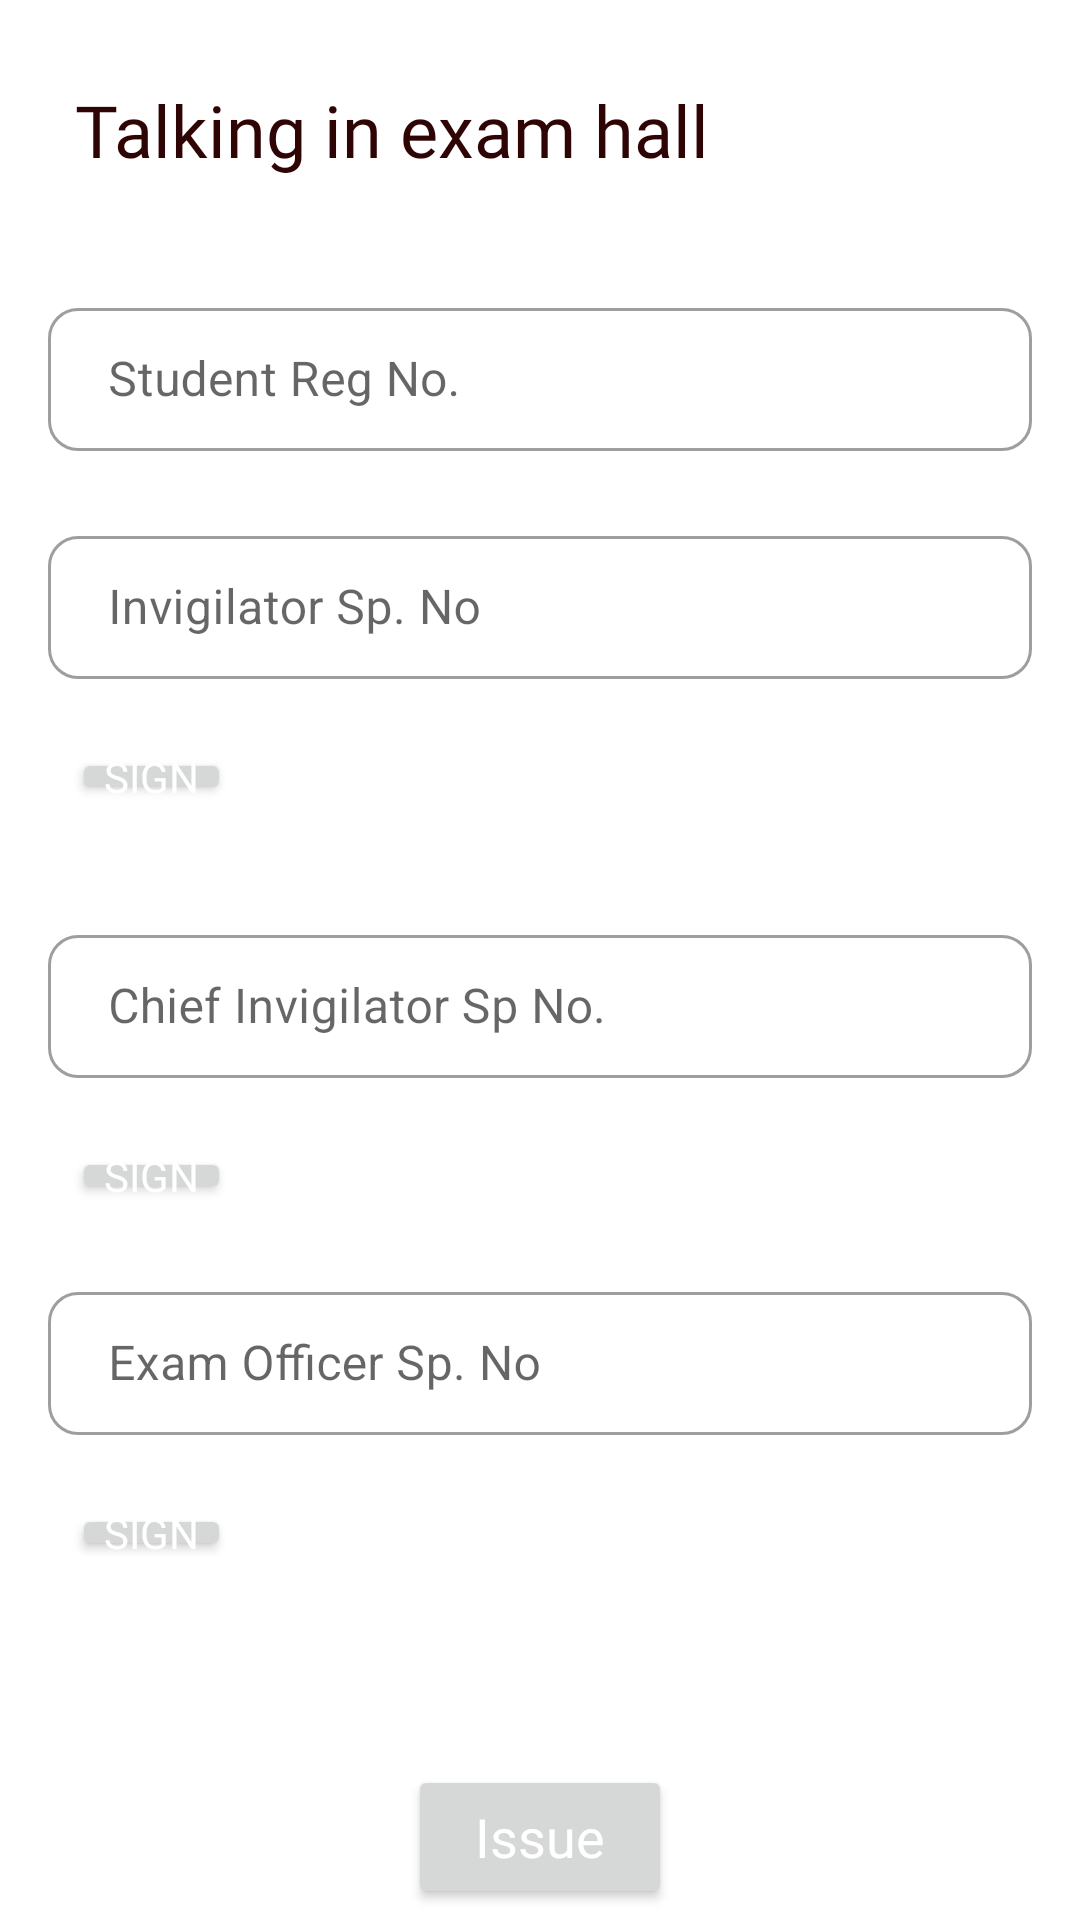

Produce the Android XML layout that renders to this screen, including the resource entries it uses.
<!-- AndroidManifest.xml: application theme Theme.RedCard -->
<!-- res/layout/fragment_issue_a_card.xml -->
<?xml version="1.0" encoding="utf-8"?>
<androidx.constraintlayout.widget.ConstraintLayout xmlns:android="http://schemas.android.com/apk/res/android"
    xmlns:app="http://schemas.android.com/apk/res-auto"
    xmlns:tools="http://schemas.android.com/tools"
    android:layout_width="match_parent"
    android:layout_height="match_parent"
    tools:context=".IssueACardFragment">

    <TextView
        android:id="@+id/offenseTV"
        android:layout_width="0dp"
        android:layout_height="wrap_content"
        android:layout_marginStart="25dp"
        android:layout_marginTop="27dp"
        android:layout_marginEnd="119dp"
        android:fontFamily="@font/montserrat"
        android:text="Talking in exam hall"
        android:textColor="@color/red_10"
        android:textSize="24dp"
        app:layout_constraintEnd_toEndOf="parent"
        app:layout_constraintHorizontal_bias="0.0"
        app:layout_constraintStart_toStartOf="parent"
        app:layout_constraintTop_toTopOf="parent" />

    <com.google.android.material.textfield.TextInputLayout
        android:id="@+id/StudentRegNoContainer"
        style="@style/Widget.MaterialComponents.TextInputLayout.OutlinedBox.Dense"
        android:layout_width="0dp"
        android:layout_height="60dp"
        android:layout_marginStart="16dp"
        android:layout_marginTop="38dp"
        android:layout_marginEnd="16dp"
        android:inputType="textEmailAddress"
        android:lineSpacingExtra="16sp"
        android:textAlignment="textStart"
        android:textSize="16sp"
        app:boxCornerRadiusBottomEnd="10dp"
        app:boxCornerRadiusBottomStart="10dp"
        app:boxCornerRadiusTopEnd="10dp"
        app:boxCornerRadiusTopStart="10dp"
        app:errorEnabled="true"
        app:errorIconDrawable="@null"
        app:helperTextTextColor="#E81515"
        app:layout_constraintEnd_toEndOf="parent"
        app:layout_constraintStart_toStartOf="parent"
        app:layout_constraintTop_toBottomOf="@+id/offenseTV">

        <com.google.android.material.textfield.TextInputEditText
            android:id="@+id/StudentRegNoEdit"
            android:layout_width="match_parent"
            android:layout_height="wrap_content"
            android:hint="Student Reg No."
            android:inputType="none|textWebEmailAddress"
            android:paddingStart="20dp"
            android:textSize="16sp"
            tools:ignore="TextContrastCheck,TouchTargetSizeCheck" />
    </com.google.android.material.textfield.TextInputLayout>

    <com.google.android.material.textfield.TextInputLayout
        android:id="@+id/InvigilatorSpNoContainer"
        style="@style/Widget.MaterialComponents.TextInputLayout.OutlinedBox.Dense"
        android:layout_width="0dp"
        android:layout_height="60dp"
        android:layout_marginStart="16dp"
        android:layout_marginTop="16dp"
        android:layout_marginEnd="16dp"
        android:inputType="textEmailAddress"
        android:lineSpacingExtra="16sp"
        android:textAlignment="textStart"
        android:textSize="16sp"
        app:boxCornerRadiusBottomEnd="10dp"
        app:boxCornerRadiusBottomStart="10dp"
        app:boxCornerRadiusTopEnd="10dp"
        app:boxCornerRadiusTopStart="10dp"
        app:errorEnabled="true"
        app:errorIconDrawable="@null"
        app:helperTextTextColor="#E81515"
        app:layout_constraintEnd_toEndOf="parent"
        app:layout_constraintStart_toStartOf="parent"
        app:layout_constraintTop_toBottomOf="@+id/StudentRegNoContainer">

        <com.google.android.material.textfield.TextInputEditText
            android:id="@+id/InvigilatorSpNoEdit"
            android:layout_width="match_parent"
            android:layout_height="wrap_content"
            android:hint="Invigilator Sp. No"
            android:inputType="none|textWebEmailAddress"
            android:paddingStart="20dp"
            android:textSize="16sp"
            tools:ignore="TextContrastCheck,TouchTargetSizeCheck" />
    </com.google.android.material.textfield.TextInputLayout>

    <Button
        android:id="@+id/Signbutton"
        android:layout_width="0dp"
        android:layout_height="wrap_content"
        android:layout_marginTop="16dp"
        android:fontFamily="@font/montserrat_medium"
        android:minWidth="0dp"
        android:minHeight="0dp"
        android:padding="0dp"
        android:text="SIGN"
        android:textColor="@color/white"
        app:layout_constraintEnd_toStartOf="@+id/guideline3"
        app:layout_constraintStart_toStartOf="@+id/guideline4"
        app:layout_constraintTop_toBottomOf="@+id/InvigilatorSpNoContainer" />

    <androidx.constraintlayout.widget.Guideline
        android:id="@+id/guideline3"
        android:layout_width="wrap_content"
        android:layout_height="wrap_content"
        android:orientation="vertical"
        app:layout_constraintGuide_begin="77dp" />

    <androidx.constraintlayout.widget.Guideline
        android:id="@+id/guideline4"
        android:layout_width="wrap_content"
        android:layout_height="wrap_content"
        android:orientation="vertical"
        app:layout_constraintGuide_begin="24dp" />

    <com.google.android.material.textfield.TextInputLayout
        android:id="@+id/ChiefInvigilatorSpNoContainer"
        style="@style/Widget.MaterialComponents.TextInputLayout.OutlinedBox.Dense"
        android:layout_width="0dp"
        android:layout_height="60dp"
        android:layout_marginStart="16dp"
        android:layout_marginTop="38dp"
        android:layout_marginEnd="16dp"
        android:inputType="textEmailAddress"
        android:lineSpacingExtra="16sp"
        android:textAlignment="textStart"
        android:textSize="16sp"
        app:boxCornerRadiusBottomEnd="10dp"
        app:boxCornerRadiusBottomStart="10dp"
        app:boxCornerRadiusTopEnd="10dp"
        app:boxCornerRadiusTopStart="10dp"
        app:errorEnabled="true"
        app:errorIconDrawable="@null"
        app:helperTextTextColor="#E81515"
        app:layout_constraintEnd_toEndOf="parent"
        app:layout_constraintStart_toStartOf="parent"
        app:layout_constraintTop_toBottomOf="@+id/Signbutton">

        <com.google.android.material.textfield.TextInputEditText
            android:id="@+id/ChiefInvigilatorSpNoEdit"
            android:layout_width="match_parent"
            android:layout_height="wrap_content"
            android:hint="Chief Invigilator Sp No."
            android:inputType="none|textWebEmailAddress"
            android:paddingStart="20dp"
            android:textSize="16sp"
            tools:ignore="TextContrastCheck,TouchTargetSizeCheck" />
    </com.google.android.material.textfield.TextInputLayout>

    <Button
        android:id="@+id/ChiefInvigilatorSignbutton"
        android:layout_width="0dp"
        android:layout_height="wrap_content"
        android:layout_marginTop="16dp"
        android:fontFamily="@font/montserrat_medium"
        android:minWidth="0dp"
        android:minHeight="0dp"
        android:padding="0dp"
        android:text="SIGN"
        android:textColor="@color/white"
        app:layout_constraintEnd_toStartOf="@+id/guideline3"
        app:layout_constraintStart_toStartOf="@+id/guideline4"
        app:layout_constraintTop_toBottomOf="@+id/ChiefInvigilatorSpNoContainer" />

    <com.google.android.material.textfield.TextInputLayout
        android:id="@+id/ExamOfficerSpNoContainer"
        style="@style/Widget.MaterialComponents.TextInputLayout.OutlinedBox.Dense"
        android:layout_width="0dp"
        android:layout_height="60dp"
        android:layout_marginStart="16dp"
        android:layout_marginTop="24dp"
        android:layout_marginEnd="16dp"
        android:inputType="textEmailAddress"
        android:lineSpacingExtra="16sp"
        android:textAlignment="textStart"
        android:textSize="16sp"
        app:boxCornerRadiusBottomEnd="10dp"
        app:boxCornerRadiusBottomStart="10dp"
        app:boxCornerRadiusTopEnd="10dp"
        app:boxCornerRadiusTopStart="10dp"
        app:errorEnabled="true"
        app:errorIconDrawable="@null"
        app:helperTextTextColor="#E81515"
        app:layout_constraintEnd_toEndOf="parent"
        app:layout_constraintStart_toStartOf="parent"
        app:layout_constraintTop_toBottomOf="@+id/ChiefInvigilatorSignbutton">

        <com.google.android.material.textfield.TextInputEditText
            android:id="@+id/ExamOfficerSpNoEdit"
            android:layout_width="match_parent"
            android:layout_height="wrap_content"
            android:hint="Exam Officer Sp. No"
            android:inputType="none|textWebEmailAddress"
            android:paddingStart="20dp"
            android:textSize="16sp"
            tools:ignore="TextContrastCheck,TouchTargetSizeCheck" />
    </com.google.android.material.textfield.TextInputLayout>

    <Button
        android:id="@+id/ExamOfficerSignbutton"
        android:layout_width="0dp"
        android:layout_height="wrap_content"
        android:layout_marginTop="16dp"
        android:fontFamily="@font/montserrat_medium"
        android:minWidth="0dp"
        android:minHeight="0dp"
        android:padding="0dp"
        android:text="SIGN"
        android:textColor="@color/white"
        app:layout_constraintEnd_toStartOf="@+id/guideline3"
        app:layout_constraintStart_toStartOf="@+id/guideline4"
        app:layout_constraintTop_toBottomOf="@+id/ExamOfficerSpNoContainer" />

    <Button
        android:id="@+id/issuebutton"
        android:layout_width="wrap_content"
        android:layout_height="wrap_content"
        android:layout_marginTop="68dp"
        android:fontFamily="@font/montserrat_semibold"
        android:text="Issue"
        android:textAllCaps="false"
        android:textColor="@color/white"
        android:textSize="18sp"
        app:layout_constraintEnd_toEndOf="parent"
        app:layout_constraintStart_toStartOf="parent"
        app:layout_constraintTop_toBottomOf="@+id/ExamOfficerSignbutton" />


</androidx.constraintlayout.widget.ConstraintLayout>
<!-- resources referenced by this layout -->
<resources>
  <color name="red_10">#2F0404</color>
  <color name="white">#FFFFFFFF</color>
  <style name="Theme.RedCard" parent="Theme.MaterialComponents.DayNight.DarkActionBar">
          
          <item name="colorPrimary">@color/red</item>
          <item name="colorPrimaryVariant">@color/red_10</item>
          <item name="colorOnPrimary">@color/red_10</item>
          
          <item name="colorSecondary">@color/teal_200</item>
          <item name="colorSecondaryVariant">@color/teal_700</item>
          <item name="colorOnSecondary">@color/black</item>
          
          <item name="android:statusBarColor" tools:targetApi="l">?attr/colorPrimaryVariant</item>
          
      </style>
  <color name="red">#BD0F0F</color>
  <color name="teal_200">#FF03DAC5</color>
  <color name="teal_700">#FF018786</color>
  <color name="black">#FF000000</color>
</resources>
